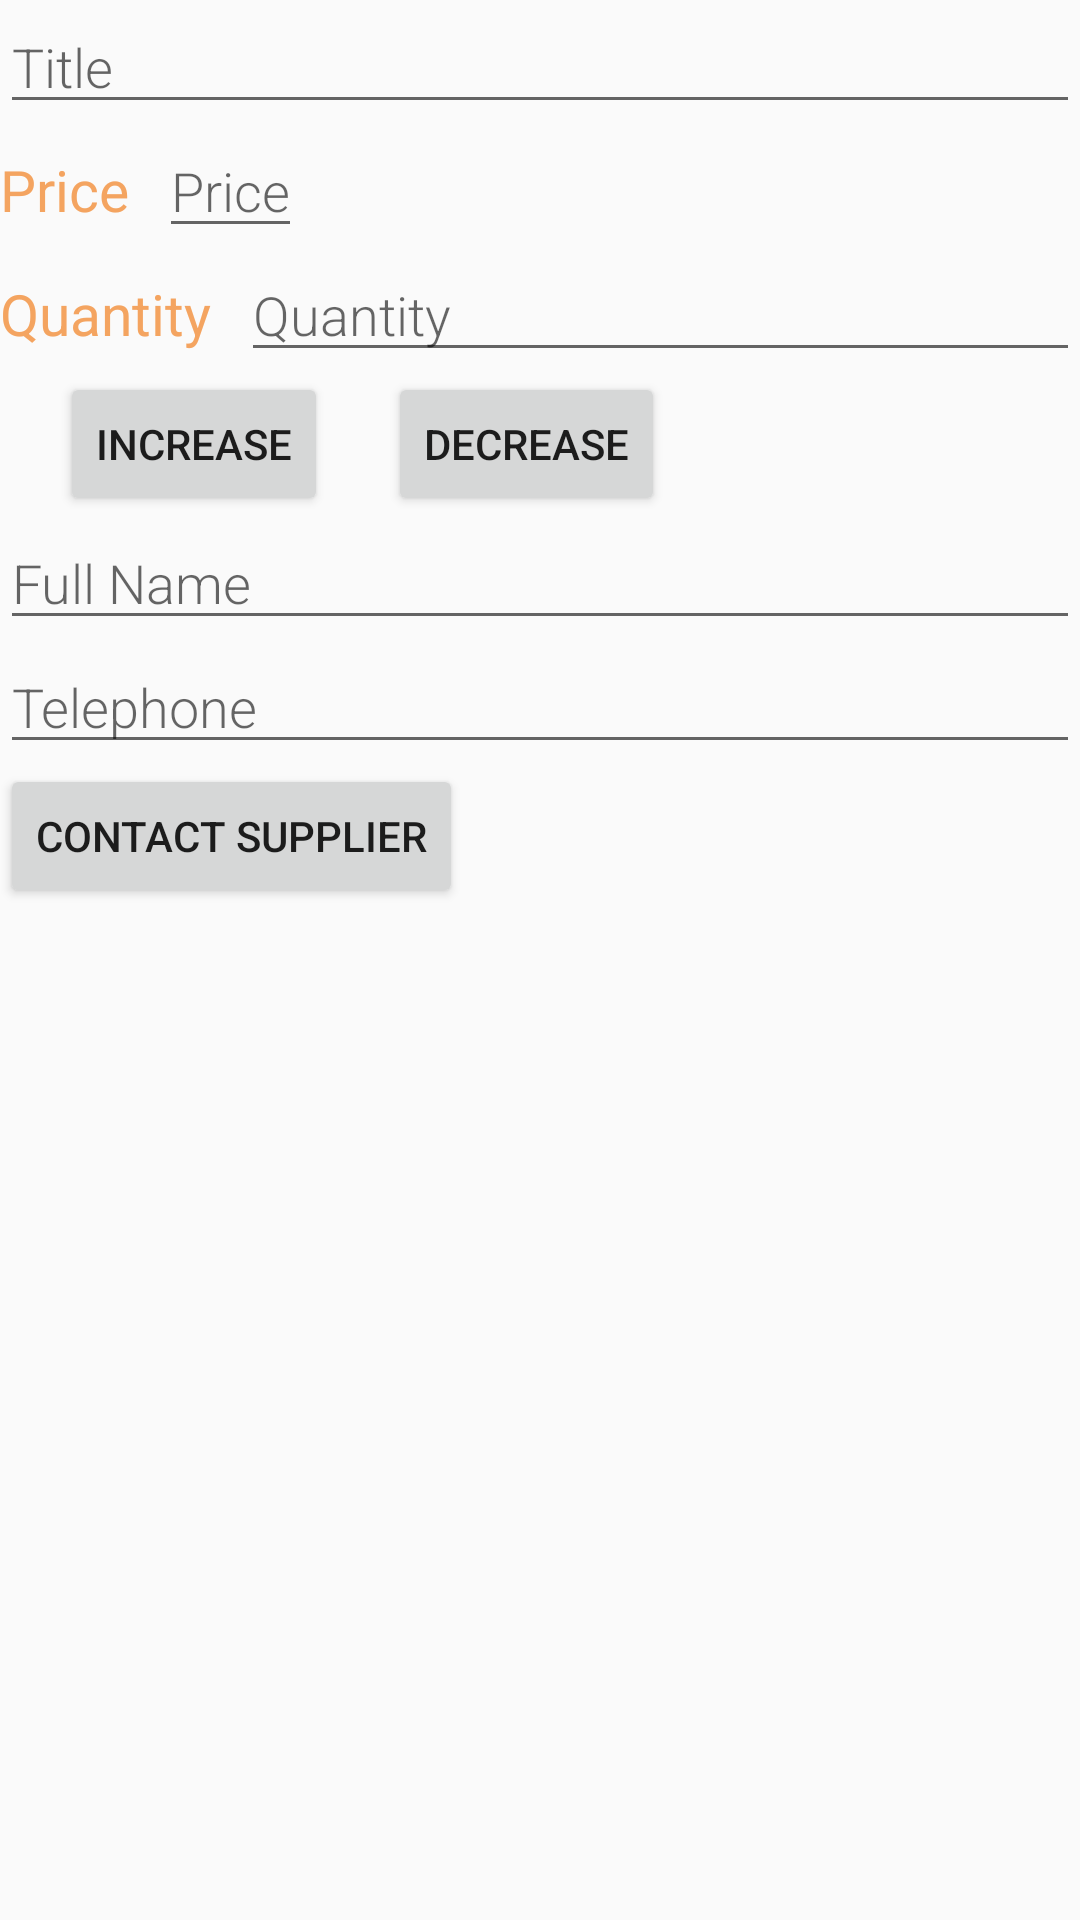

Write the Android layout XML for this screen, with the resource values it uses.
<!-- AndroidManifest.xml: activity theme AppTheme -->
<!-- res/layout/activity_details.xml -->
<?xml version="1.0" encoding="utf-8"?>
<LinearLayout xmlns:android="http://schemas.android.com/apk/res/android"
    android:orientation="vertical"
    android:layout_width="match_parent"
    android:layout_height="match_parent">

    <EditText
        android:id="@+id/edit_book_name_detail"
        android:hint="@string/hint_book_name"
        android:inputType="textAutoComplete"
        style="@style/editBook" />

    <LinearLayout
        android:layout_width="wrap_content"
        android:layout_height="wrap_content">

        <TextView
            android:layout_width="wrap_content"
            android:layout_height="wrap_content"
            android:text="@string/hint_book_price"
            android:textSize="19sp"
            android:textColor="@color/SandyBrown"
            android:layout_marginBottom="10dp"
            android:layout_marginRight="10dp"
           />

    <EditText
        android:id="@+id/edit_book_price_detail"
        android:hint="@string/hint_book_price"
        android:inputType="numberDecimal"
        style="@style/editBook" />

    </LinearLayout>

    <LinearLayout
        android:layout_width="match_parent"
        android:layout_height="wrap_content"
        android:orientation="horizontal">

        <TextView
            android:layout_width="wrap_content"
            android:layout_height="wrap_content"
            android:text="@string/hint_book_quantity"
            android:textSize="19sp"
            android:textColor="@color/SandyBrown"
            android:layout_marginBottom="10dp"
            android:layout_marginRight="10dp"

            />

        <EditText
            android:id="@+id/book_quantity_detail"
            style="@style/editBook"
            android:hint="@string/hint_book_quantity"
            android:inputType="numberDecimal"
            />
    </LinearLayout>

        <LinearLayout
            android:layout_width="match_parent"
            android:layout_height="wrap_content"
            >

            <Button
                android:layout_marginLeft="20dp"
                android:id="@+id/increase_quantity_btn"
                android:layout_width="wrap_content"
                android:layout_height="wrap_content"
                android:text="@string/increase"
              />

            <Button
                android:layout_marginLeft="20dp"
                android:id="@+id/decrease_quantity_btn"
                android:layout_width="wrap_content"
                android:layout_height="wrap_content"
                android:text="@string/decrease"/>


    </LinearLayout>

    <EditText
        android:id="@+id/edit_book_supplier_name_detail"
        android:hint="@string/hint_suuplier_name"
        android:inputType="text"
        style="@style/editBook" />

    <EditText
        android:id="@+id/edit_supplier_phone_detail"
        style="@style/editBook"
        android:hint="@string/hint_suuplier_number"
        android:inputType="numberDecimal"
        />

    <Button
        android:id="@+id/contact_btn"
        android:layout_width="wrap_content"
        android:layout_height="wrap_content"
        android:text="@string/contact"/>

</LinearLayout>
<!-- resources referenced by this layout -->
<resources>
  <color name="SandyBrown">#F4A460</color>
  <string name="contact">Contact Supplier</string>
  <string name="decrease">Decrease</string>
  <string name="hint_book_name">Title</string>
  <string name="hint_book_price">Price</string>
  <string name="hint_book_quantity">Quantity</string>
  <string name="hint_suuplier_name">Full Name</string>
  <string name="hint_suuplier_number">Telephone</string>
  <string name="increase">Increase</string>
  <style name="editBook">
          <item name="android:layout_height">wrap_content</item>
          <item name="android:layout_width">match_parent</item>
          <item name="android:fontFamily">sans-serif-light</item>
          <item name="android:textAppearance">?android:textAppearanceMedium</item>
      </style>
  <style name="AppTheme" parent="Theme.AppCompat.Light.DarkActionBar">
          
          <item name="colorPrimary">@color/SandyBrown</item>
          <item name="colorPrimaryDark">@color/colorPrimaryDark</item>
          <item name="colorAccent">@color/colorAccent</item>
      </style>
  <color name="colorPrimaryDark">#303F9F</color>
  <color name="colorAccent">#FF4081</color>
</resources>
